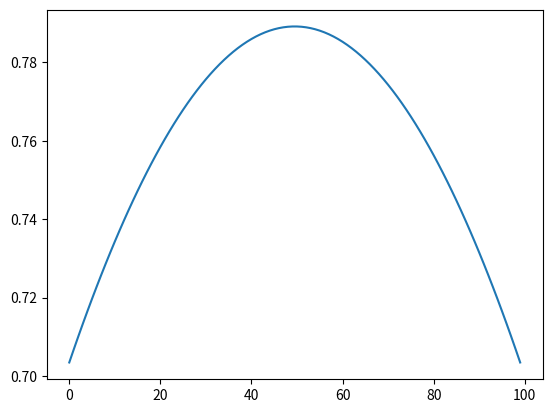

The script that saved this image:
#!/usr/bin/env python3
# -*- coding: utf-8 -*-
"""
Created on Sun Jan  7 08:18:15 2018

[redacted]

[redacted]
"""
import numpy as np
import matplotlib.pyplot as plt
'''
'''
def rho(x):
    return 1+x**2
    
def tridiag(a, b, c, k1=-1, k2=0, k3=1):
    return np.diag(a, k1) + np.diag(b, k2) + np.diag(c, k3)
    
def mat(thetavec):
    N = len(thetavec)
    h =1/N
    a1 = np.append([0.7],thetavec[:-1])
    a2 = np.append(thetavec[1:],[0.7])
    b = -2*thetavec+ a1+a2 + (h**2)* np.sin(thetavec)
    return b

def jacobian(thetavec):
    N = len(thetavec)
    h =1/N
    a = np.ones(N-1)
    b = -2  + (h**2)* np.cos(thetavec)
    return tridiag(a,b,a)    
N=100
thetavec = 0.7*np.ones(N)
for i in range(100):
    #print(thetavec)
    b = -mat(thetavec)
    A = jacobian(thetavec)
    delta = np.linalg.solve(A,b)
    thetavec += delta

plt.plot(thetavec)
